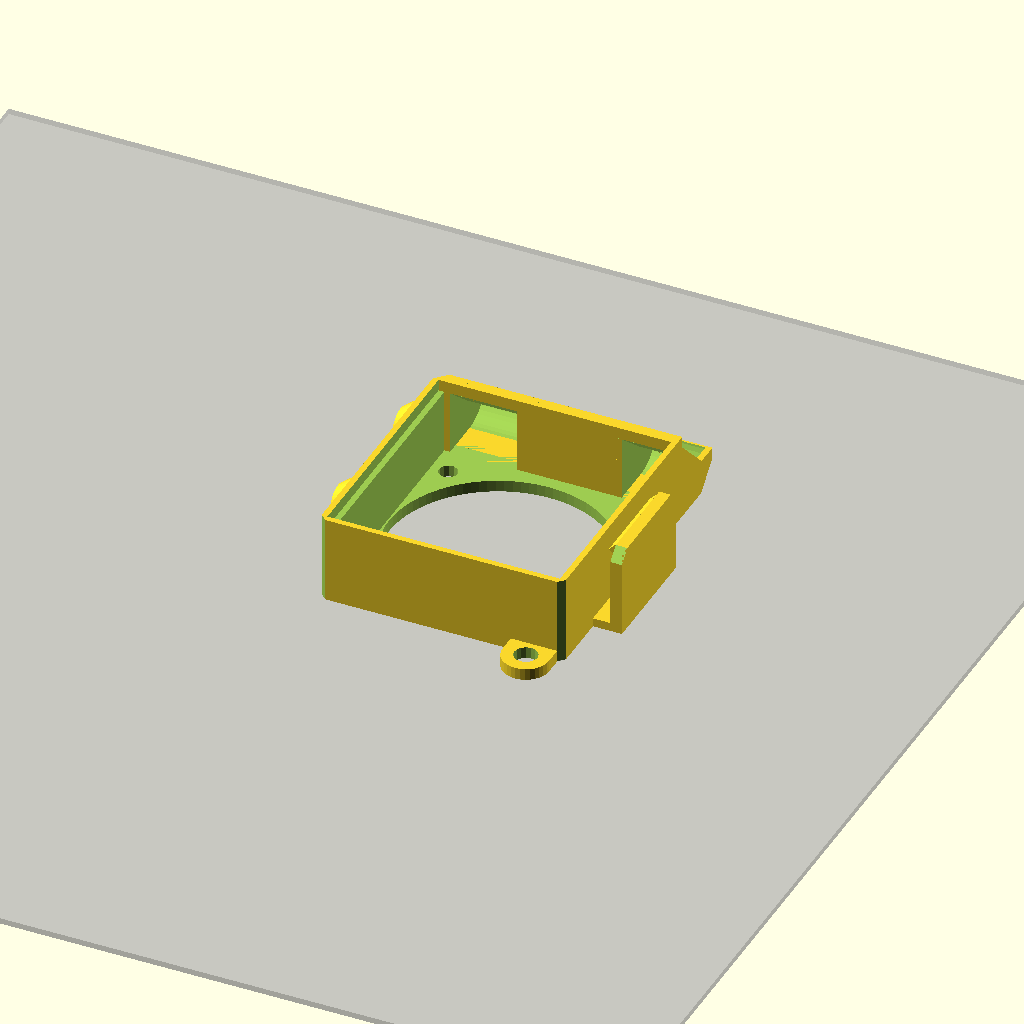
Cell 1 — every parameter at its default value.
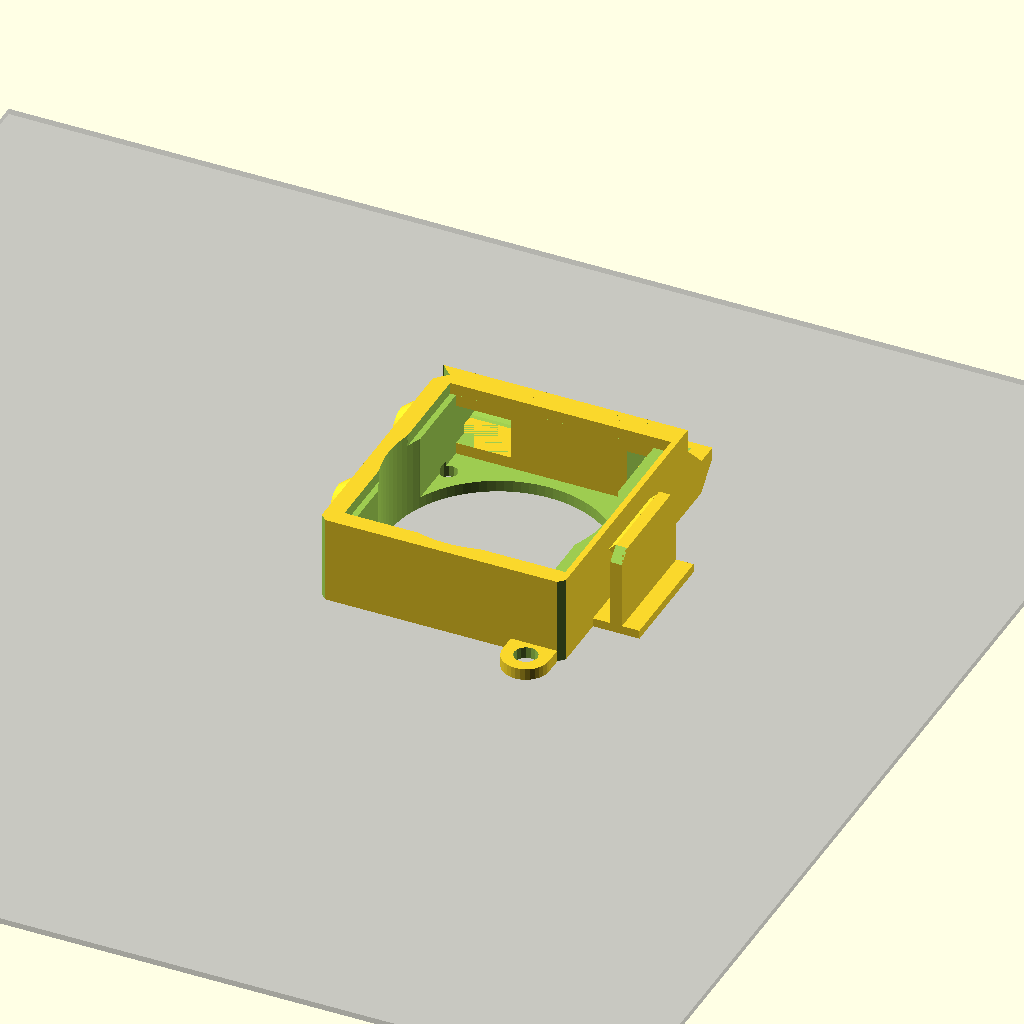
Cell 2: wall = 4 (everything else at default).
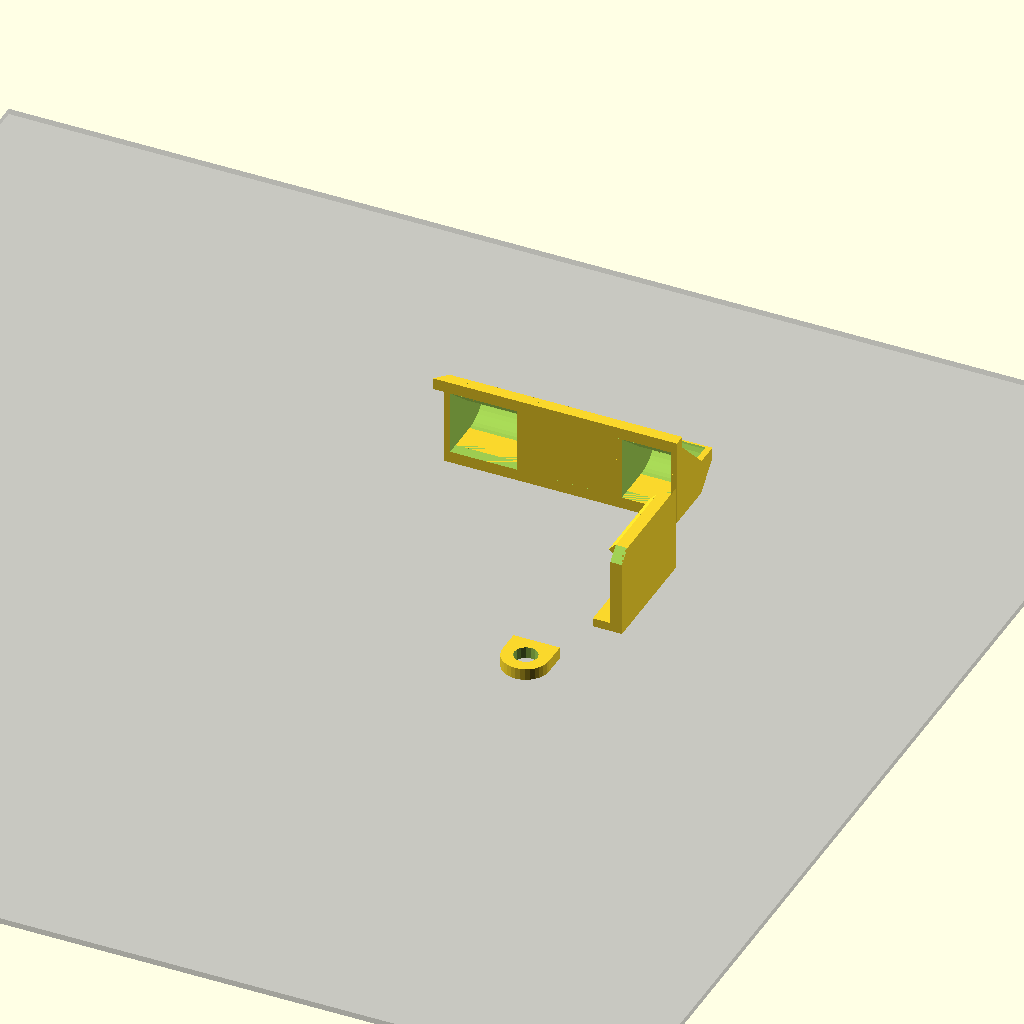
Cell 3: hole = 75 (everything else at default).
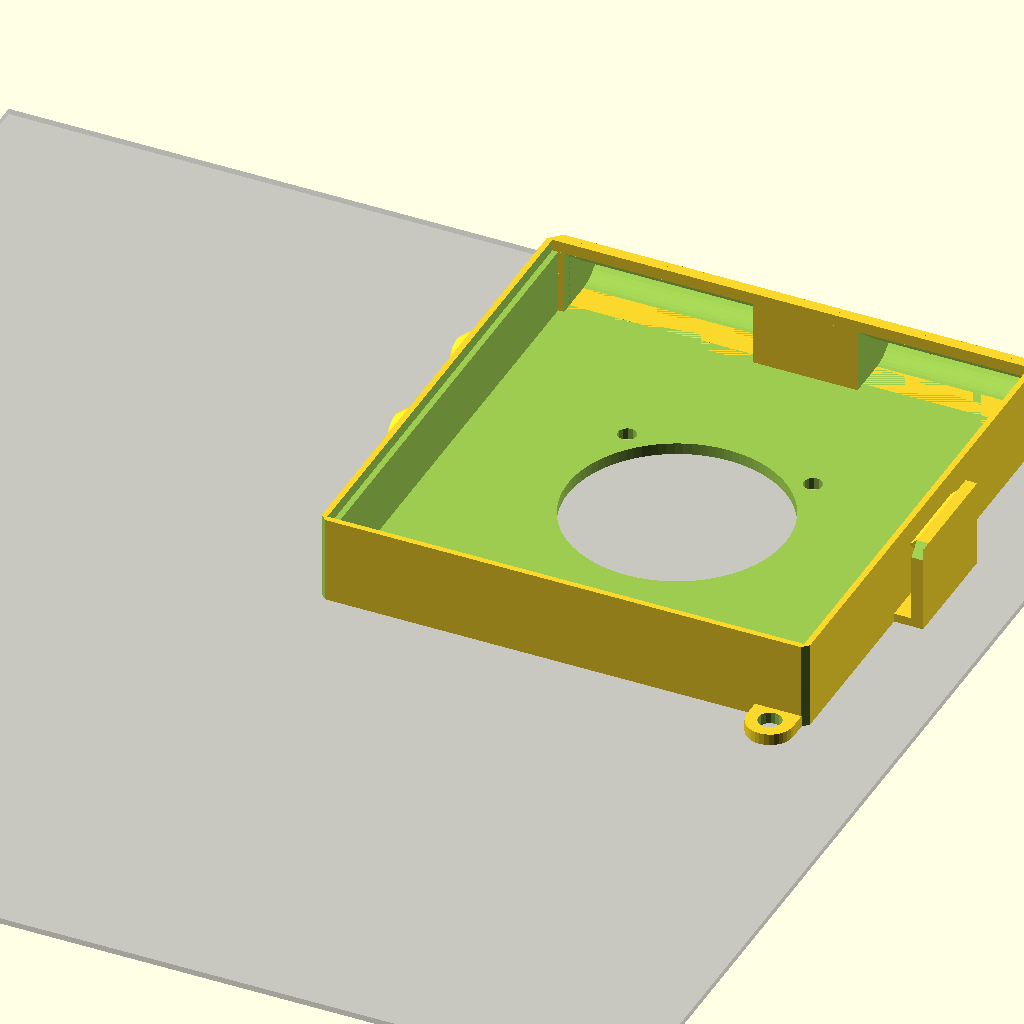
Cell 4: x = 84 (everything else at default).
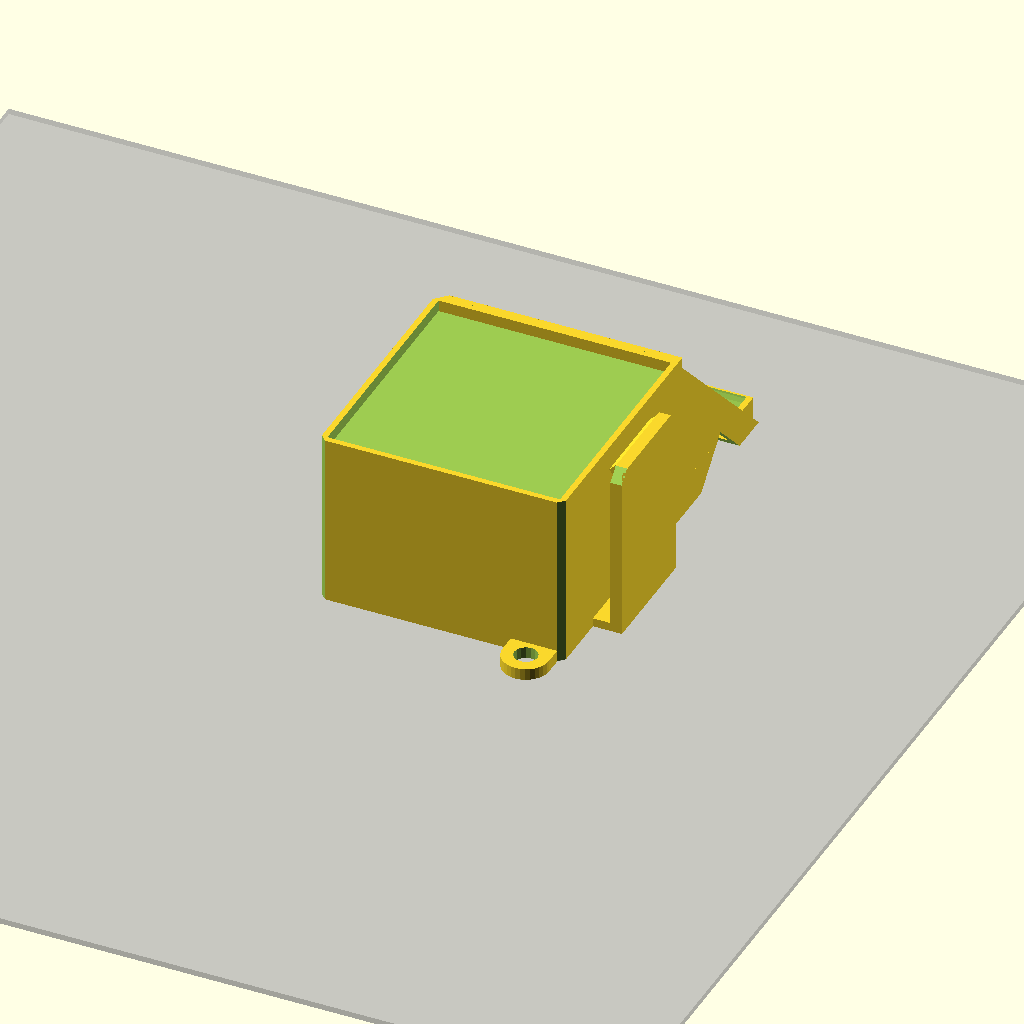
Cell 5: z = 30.2 (everything else at default).
One fixed orthographic camera (rotation 55°, 0°, 25°; colour scheme Cornfield) for every cell.
OpenSCAD source file PrintedPartsForSensorBoard/one-piece-hotend-airduct-with-new-irsensor-2.scad:
// Original design by Matt (iamburny)
// Changes by dc42:
// 1. Increased thickness of cable trap from 1.5mm to 2mm because mine broke
// 2. Replaced tie wrap T at top centre by tie wrap hole at top right

$fs=0.8; // def 1, 0.2 is high res
$fa=4;//def 12, 3 is very nice
%translate([0,0,-0.5])cube([200,200,1],center=true); //build platform

sc = 32; //Screw Centres
wall=2;
hole = 37.5;  //fan hole
x=42;
y=x;
z=15.10;
heo = 2.5; //hot end offset
hbr = 16; //heat block recess

size=11; // size of the ball joint
joint_spacing =0; // some space between them?
joint_thickness = 3; // thickness of the arms - was 2
joint_arms = 2; // how many arms do you want?
arm_width = 5; // actually: how much is removed from the arms Larger values will remove more - was 10

ventB=(x/2)-(hbr/2)+heo-2;
ventS=(x/2)-(hbr/2)-heo;

module ball() {
	sphere(r=size);
	translate([0,0,-size]) cylinder(r1=8,r2=6,h=3);
	translate([0,0,-size-3]) cylinder(r=8,h=3);
}

module joint() {
	difference() 	{
		sphere(r=size+joint_spacing+joint_thickness);
		sphere(r=size+joint_spacing);
		translate([0,0,-size-3]) cube([size+joint_spacing+joint_thickness+25,size+joint_spacing+joint_thickness+25,18],center=true);
		for(i=[0:joint_arms])
		{
			rotate([0,0,360/joint_arms*i]) translate([-arm_width/2,0, -size/2-4])
				cube([arm_width,size+joint_spacing+joint_thickness+20,size+6]);
		}
	}
	translate([0,0,size-0]) cylinder(r2=12,r1=12,h=5);

}

module prism(l, w, h) {
	translate([0, l, 0]) rotate( a= [90, 0, 0]) 
	linear_extrude(height = l) polygon(points = [
		[0, 0],
		[w, 0],
		[0, h]
	], paths=[[0,2,1]]);
}

module vHole(len) {
	difference() {
		union() {
			cube([10-6,len,6]);
			translate([10-6,len,6]) rotate([90,0,0]) cylinder(len,6,6);
		}
		translate ([-7,-1,6]) cube([16,len+2,10]);
		translate ([-7,-1,0]) cube([6,len+2,7]);
	}
}

//Vents
translate([x,y-0.01,0]) rotate([0,0,90]) {
	difference() {
		union() {
			difference() { //Small Vent
				union() {
					prism(ventS,z,z);
					translate([z-6,0,0]) cube([4,ventS,6]); //tip
				}
				difference() {
					translate([-.01,wall/2,wall]) prism(ventS-wall,z-wall, z-wall*2);
					translate([6,0,0]) cube([6,ventS,6]);
				}
				translate([z-12,wall-1,wall]) vHole(ventS-(wall));
			}

			translate([0,ventS+hbr,0]) { 
				difference() { //Big Vent
					union() {
						prism(ventB,z,z);
						translate([z-6,0,0]) cube([4,ventB,6]);
					}
					difference() {
						translate([-.01,wall/2,wall]) prism(ventB-wall,z-wall,z-wall*2);
						translate([6,0,0]) cube([6,ventB,6]);
					}
					translate([z-12,wall-1,wall]) vHole(ventB-(wall));
				}
			}
			
			cube([z-2,y-2,wall]); //vent Base
			translate([0,ventS,wall]) cube([wall,hbr,z-(wall*2)]); //vent join			
			
			difference() {
				translate([0,0,z-wall]) cube([wall,y,wall]); //top of slope edging strip
				translate([2,y-2,-1]) rotate([0,0,45]) cube([2.8,2.8,z+2]); //bottom right bevel
			}
		}
		translate([9,-1,0]) rotate([0,45,0]) cube([10,y+2,10]); //vent bottom bevel
	}
}

//Body
difference() {
	union() {
		cube([x,y+1.9,z]); //outer block
	translate([-3,((x-sc)/2) + sc - 0.5,9]) rotate([0,90,0]) cylinder(4,3,6);	// sensor board mount
	translate([-3,((x-sc)/2) + sc - 23.5,9]) rotate([0,90,0]) cylinder(4,3,6);	// sensor board mount	

	}
	translate([x/2,x/2,-.1]) cylinder(20,hole/2,hole/2); //fan hole
	
	translate([wall,wall,2]) cube([x-(wall*2), x, 20]); //heatsink hole
	translate([wall-1,wall-1,z-2]) cube([x-(wall), x, 20]); //heatsink recess
	for(xp = [0:1]) { //2 x screw holes
		translate([((x-sc)/2) + (xp*sc),((x-sc)/2) + sc,-.1]) cylinder(3,1.6,1.6);
	}
	
	translate([-4,((x-sc)/2) + sc - 0.5,9]) rotate([0,90,0]) cylinder(h=5,r=1.2);	// sensor board hole
	translate([-4,((x-sc)/2) + sc - 23.5,9]) rotate([0,90,0]) cylinder(h=5,r=1.2);	// sensor board hole
	
	translate([0,-6,-1]) rotate([0,0,45]) cube([5,5,z+2]); // top bevel
	translate([x,-6,-1]) rotate([0,0,45]) cube([5,5,z+2]); //top bevel
	translate([0,y,-1]) rotate([0,0,45]) cube([2.7,2.7,z+2]); //bottom right bevel
}

//Cable Traps
translate([x,(y/2)-10,0]) cube([wall*2,20,1.5]); //right cable trap
difference() {
	translate([x+3,(y/2)-10,0]) cube([2,20,z]); //right cable trap
	translate([x+2,(y/2)-10,z-2]) rotate([45,0,0]) cube(3); //right cable trap bevel
	translate([x+2,y-11,z-2]) rotate([45,0,0]) cube(3); //right cable trap bevel
}
translate([x+1.6,(y/2)-7.5,z-1.5]) rotate([0,45,0]) cube([2,15,2]); //right cable trap catch


//Tie Wrap hole
difference() {
	union() {
		translate([x-9,-3,0]) cube([8,4,2]);
		translate([x-5,-3,0]) cylinder(r=4,h=2);
	}
	translate([x-5,-3,-1]) cylinder(r=2,h=4);
}

/*Ball Joint
difference() {
	union() {
		rotate([0,90,0]) scale(.5)  translate([-size+1,size,97]) ball();
		//translate([20,20,2.4]) scale(.5) joint();
	}
	translate([0,0,-6]) cube([100,100,6]);
	translate([20,20,2.4]) cylinder(20,1.5,1.5);
}
*/
Parameter table extracted from the source (name, type, default, range or options):
sc: number, default 32
wall: number, default 2
hole: number, default 37.5
x: number, default 42
z: number, default 15.1
heo: number, default 2.5
hbr: number, default 16
size: number, default 11
joint_spacing: number, default 0
joint_thickness: number, default 3
joint_arms: number, default 2
arm_width: number, default 5
